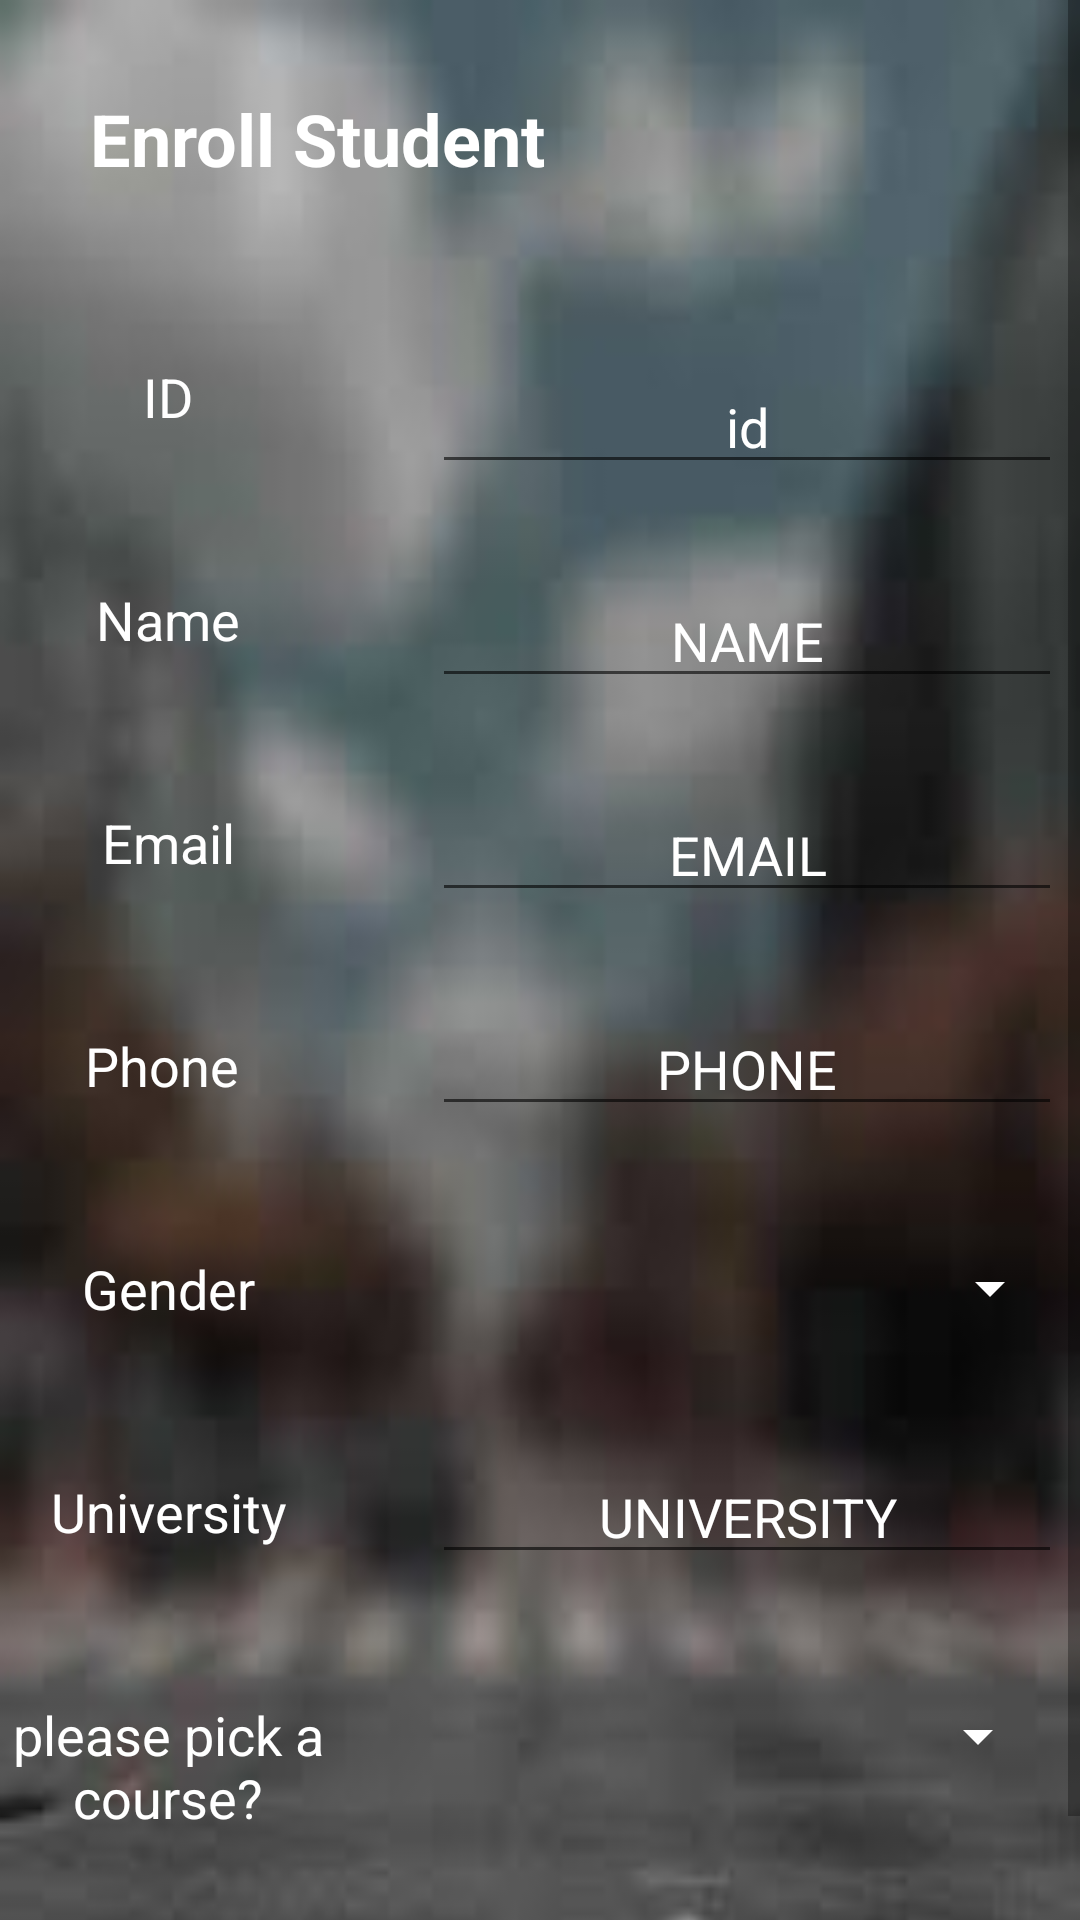

Produce the Android XML layout that renders to this screen, including the resource entries it uses.
<!-- AndroidManifest.xml: application theme Theme.GroupAss1 -->
<!-- res/layout/activity_main3.xml -->
<?xml version="1.0" encoding="utf-8"?>
<ScrollView xmlns:android="http://schemas.android.com/apk/res/android"
    xmlns:app="http://schemas.android.com/apk/res-auto"
    xmlns:tools="http://schemas.android.com/tools"
    android:layout_width="match_parent"
    android:layout_height="match_parent"
    android:fillViewport="true">
    <RelativeLayout
        android:layout_width="match_parent"
        android:layout_height="match_parent"
        android:background="@drawable/images"
        tools:context=".MainActivity3">

        <TextView
            android:id="@+id/id"
            style="@style/labels"
            android:layout_width="112dp"

            android:layout_height="wrap_content"

            android:layout_marginTop="120dp"
            android:text="ID"
            android:textColor="@color/white" />

        <EditText
            android:id="@+id/IdTxt"
            style="@style/Filltext"
            android:hint="id" />

        <TextView
            android:id="@+id/name"
            style="@style/labels"
            android:layout_width="112dp"

            android:layout_height="wrap_content"
            android:layout_below="@id/id"
            android:layout_marginTop="50dp"
            android:text="Name"
            android:textColor="@color/white" />

        <EditText
            android:id="@+id/nameTxt"

            android:layout_width="wrap_content"
            android:layout_height="wrap_content"
            android:layout_below="@id/IdTxt"
            android:layout_marginTop="30dp"
            android:layout_toRightOf="@id/name"
            android:ems="10"
            android:hint="NAME"
            android:inputType="textPersonName"
            android:textColorHint="@color/white"
            style="@style/Filltext"/>

        <TextView
            android:id="@+id/email"
            style="@style/labels"
            android:layout_width="112dp"

            android:layout_height="wrap_content"
            android:layout_below="@id/name"

            android:layout_marginTop="50dp"
            android:text="Email"
            android:textColor="@color/white" />

        <EditText
            android:id="@+id/emailTxt"
            style="@style/Filltext"
            android:layout_width="wrap_content"

            android:layout_height="wrap_content"
            android:layout_below="@id/nameTxt"
            android:layout_marginTop="30dp"
            android:layout_toRightOf="@id/email"
            android:ems="10"
            android:hint="EMAIL"
            android:inputType="textEmailAddress"
            android:textColorHint="@color/white" />

        <EditText
            android:id="@+id/phoneTxt"
            style="@style/Filltext"
            android:layout_width="wrap_content"
            android:layout_height="wrap_content"
            android:layout_below="@id/emailTxt"
            android:layout_marginTop="30dp"
            android:layout_toRightOf="@id/phone"
            android:ems="10"
            android:hint="PHONE"
            android:inputType="phone"
            android:textColorHint="@color/white" />

        <TextView
            android:id="@+id/phone"
            style="@style/labels"
            android:layout_width="112dp"
            android:layout_height="wrap_content"
            android:layout_below="@id/email"
            android:layout_marginTop="50dp"
            android:text="Phone "
            android:textColor="@color/white" />

        <TextView
            android:id="@+id/university"
            style="@style/labels"
            android:layout_width="112dp"
            android:layout_height="wrap_content"
            android:layout_below="@id/gender"
            android:layout_marginTop="50dp"
            android:text="University"
            android:textColor="@color/white" />

        <EditText
            android:id="@+id/UniversityTxt"
            style="@style/Filltext"
            android:layout_width="wrap_content"
            android:layout_height="wrap_content"
            android:layout_below="@id/genderSpn"
            android:layout_marginTop="30dp"
            android:layout_toRightOf="@id/university"
            android:ems="10"

            android:hint="UNIVERSITY"
            android:inputType="textPersonName"
            android:textColorHint="@color/white" />

        <TextView
            android:id="@+id/gender"

            style="@style/labels"
            android:layout_width="112dp"
            android:layout_height="wrap_content"
            android:layout_below="@id/phone"

            android:layout_marginTop="50dp"
            android:text="Gender"
            android:textColor="@color/white"
            tools:text="Gender" />

        <Spinner
            android:id="@+id/genderSpn"

            style="@style/Filltext"
            android:layout_width="210dp"

            android:layout_height="48dp"
            android:layout_below="@id/phoneTxt"
            android:layout_marginTop="30dp"
            android:layout_toRightOf="@id/gender"
            android:autofillHints="Gender"
            android:backgroundTint="@color/white"
            android:textAlignment="center" />

        <Button
            android:id="@+id/Addbutton"
            android:layout_width="231dp"
            android:layout_height="wrap_content"
            android:layout_below="@id/courseSpn"
            android:layout_alignParentEnd="true"
            android:layout_marginTop="26dp"
            android:layout_marginEnd="36dp"
            android:background="@drawable/transparent_bg_bordered_button"
            android:onClick="btnAddOnClick"
            android:textSize="18sp"
            android:text="Add" />


        <TextView
            android:id="@+id/course"
            style="@style/labels"
            android:layout_width="112dp"
            android:layout_height="wrap_content"
            android:layout_below="@id/university"
            android:layout_marginTop="50dp"
            android:text="please pick a course?"
            android:textColor="@color/white" />

        <Spinner
            android:id="@+id/courseSpn"
            style="@style/Filltext"
            android:layout_width="210dp"
            android:layout_height="48dp"
            android:layout_below="@id/UniversityTxt"
            android:layout_marginLeft="28dp"
            android:layout_marginTop="30dp"
            android:layout_toRightOf="@id/course"
            android:autofillHints="Course"
            android:backgroundTint="@color/white"
            android:textAlignment="center" />

        <TextView
            android:id="@+id/textView"
            android:layout_width="match_parent"
            android:layout_height="104dp"
            android:paddingLeft="30dp"
            android:paddingTop="30dp"
            android:text="Enroll Student "
            android:textColor="@color/white"
            android:textSize="24sp"
            android:textStyle="bold" />

        <ImageButton
            android:id="@+id/imageButton"
            android:layout_width="76dp"
            android:layout_height="53dp"
            android:layout_alignParentStart="true"
            android:layout_alignParentBottom="true"
            android:layout_marginStart="48dp"
            android:layout_marginTop="43dp"
            android:layout_marginEnd="20dp"
            android:layout_marginBottom="152dp"
            android:layout_toStartOf="@+id/Addbutton"
            android:background="@drawable/transparent_bg_bordered_button"
            android:backgroundTint="@android:color/transparent"
            android:onClick="backOnClick"
            app:srcCompat="@drawable/ic_action_name"
            tools:ignore="VectorDrawableCompat" />

        <ImageView
            android:id="@+id/imageView4"
            android:layout_width="169dp"
            android:layout_height="106dp"

            android:layout_alignParentEnd="true"
            android:layout_marginEnd="0dp"

            android:paddingTop="10dp"
            app:srcCompat="@drawable/icon" />



    </RelativeLayout>
</ScrollView>
<!-- resources referenced by this layout -->
<resources>
  <!-- drawable ic_action_name (drawable-anydpi) -->
  <vector xmlns:android="http://schemas.android.com/apk/res/android"
      android:width="24dp"
      android:height="24dp"
      android:viewportWidth="24"
      android:viewportHeight="24"
      android:tint="#FCFFEC"
      android:alpha="0.8">
    <path
        android:fillColor="@android:color/white"
        android:pathData="M11.67,3.87L9.9,2.1 0,12l9.9,9.9 1.77,-1.77L3.54,12z"/>
  </vector>
  <!-- drawable images: jpg bitmap (drawable, 3081 bytes) -->
  <style name="Filltext" parent="text">
          <item name="android:layout_width">wrap_content</item>
          <item name="android:layout_height">wrap_content</item>
          <item name="android:layout_marginLeft">32dp</item>
          <item name="android:layout_marginTop">120dp</item>
          <item name="android:layout_toRightOf">@id/id</item>
          <item name="android:ems">10</item>
          <item name="android:inputType">textPersonName</item>
          <item name="android:textColor">@color/white</item>
          <item name="android:textColorHint">@color/white</item>
      </style>
  <style name="labels">
          <item name="android:gravity">center</item>
          <item name="android:textColor">#000000</item>
          <item name="android:textSize">18sp</item>
      </style>
  <style name="Theme.GroupAss1" parent="Theme.MaterialComponents.DayNight.DarkActionBar">
          
          <item name="colorPrimary">@color/purple_500</item>
          <item name="colorPrimaryVariant">@color/purple_700</item>
          <item name="colorOnPrimary">@color/white</item>
          
          <item name="colorSecondary">@color/teal_200</item>
          <item name="colorSecondaryVariant">@color/teal_700</item>
          <item name="colorOnSecondary">@color/black</item>
          
          <item name="android:statusBarColor" tools:targetApi="l">?attr/colorPrimaryVariant</item>
          
      </style>
  <style name="text">
          <item name="android:layout_centerInParent">false</item>
          <item name="android:layout_marginLeft">30dp</item>
          <item name="android:gravity">center|center_vertical</item>
      </style>
  <!-- not gathered from this repository: default colours our renderer supplied (Android Studio template values) -->
  <color name="purple_500">#FF6200EE</color>
  <color name="purple_700">#FF3700B3</color>
  <color name="teal_200">#FF03DAC5</color>
  <color name="teal_700">#FF018786</color>
  <color name="black">#FF000000</color>
  <color name="white">#FFFFFFFF</color>
</resources>
